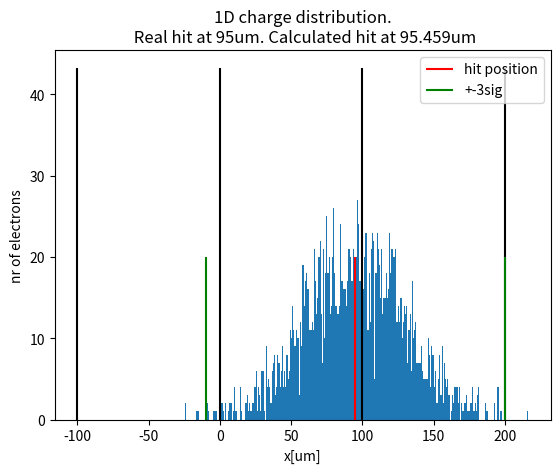

Recreate this plot in Python.
import math
import numpy as np
from scipy.stats import norm
from scipy import special
import matplotlib.pyplot as plt


def calc_probabilities(y, pixel_dim):
    PI, PII, PIII = 0, 0, 0
    for i in y:
        if (-pixel_dim < i < 0):
            PI += 1
        elif (0 < i < pixel_dim):
            PII += 1
        elif (pixel_dim < i < 2*pixel_dim):
            PIII += 1
    return PI, PII, PIII


def OneD_calc_hit(mean, electron_count, pixel_dim):
    sig = 35

    y = norm.rvs(mean, sig, electron_count)

    PI, PII, PIII = calc_probabilities(y, pixel_dim)

    PSUM = PI + PII + PIII
    PI = PI / PSUM
    # PII = PII / PSUM
    PIII = PIII / PSUM

    if PI > PIII:
        x0 = -sig * math.sqrt(2) * special.erfinv(2*PI - 1)
    else:
        x0 = sig * math.sqrt(2) * special.erfinv(2*PIII - 1) + pixel_dim
    return x0, y

mean = 95
sig = 35
electron_count = 2200
pixel_dim = 100

x0, y = OneD_calc_hit(mean, electron_count, pixel_dim)
x = np.linspace(-pixel_dim, 2*pixel_dim, 3*pixel_dim + 1)
print(f"{x0=}")

plt.title(f"1D charge distribution.\n Real hit at {mean}um. Calculated hit at {x0:.3f}um")
plt.hist(y, bins=len(x))
plt.vlines(-100, 0, y.max()/5,  colors="black")
plt.vlines(0,    0, y.max()/5,  colors="black")
plt.vlines(100,  0, y.max()/5,  colors="black")
plt.vlines(200,  0, y.max()/5,  colors="black")
plt.vlines(mean, 0, 20,         colors="red",   label="hit position")
plt.vlines(mean - 3*sig, 0, 20, colors="green", label="+-3sig")
plt.vlines(mean + 3*sig, 0, 20, colors="green")
plt.xlabel("x[um]")
plt.ylabel("nr of electrons")
plt.legend()
plt.show()

